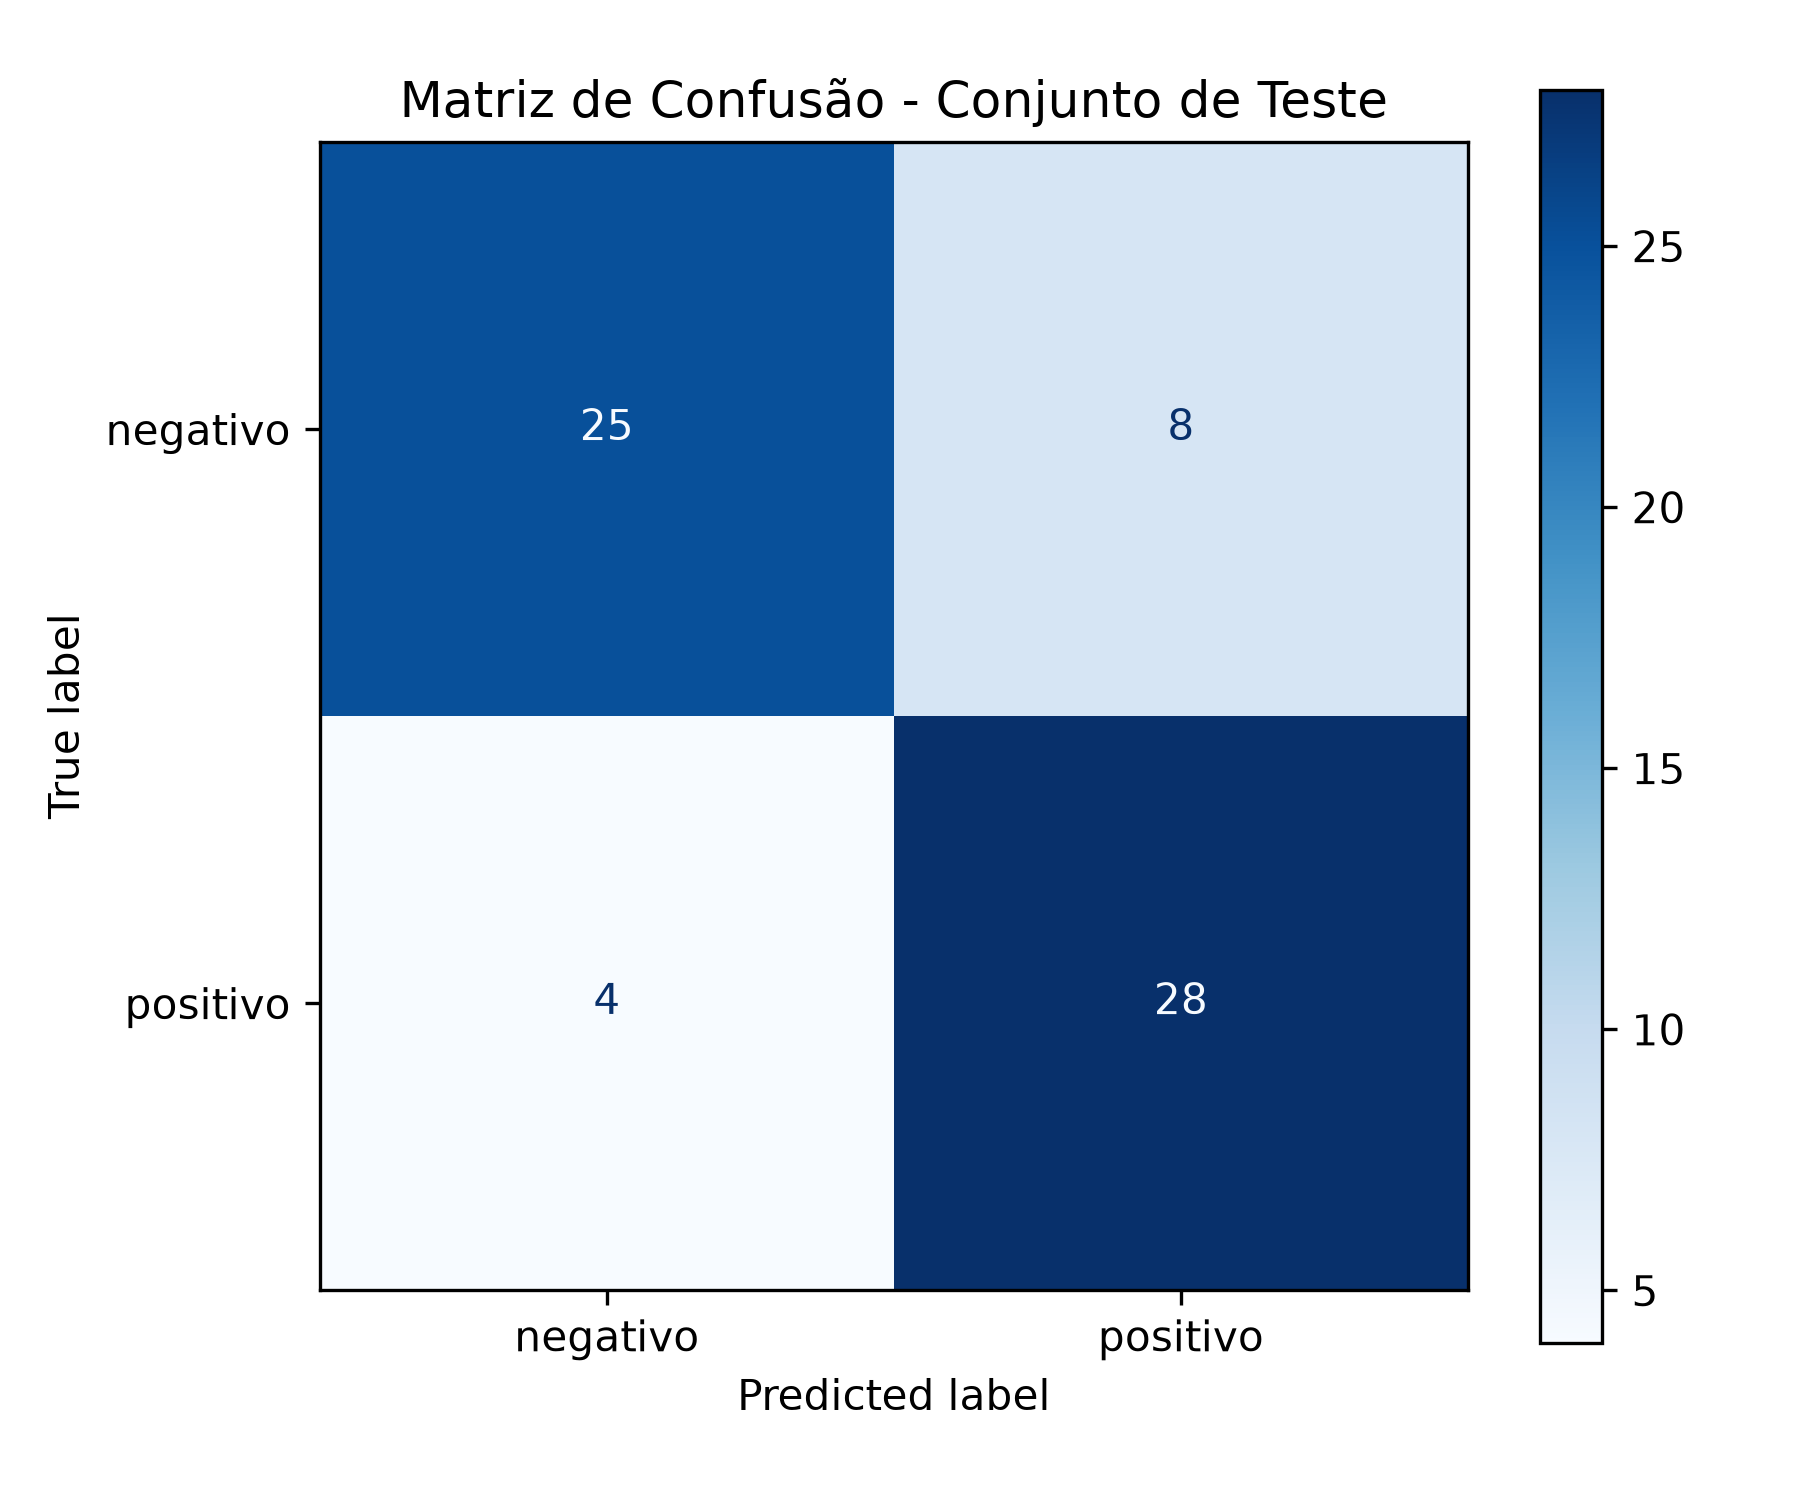

Source data for this figure (header and first rows):
, Pred_negativo, Pred_positivo
Real_negativo, 25, 8
Real_positivo, 4, 28
